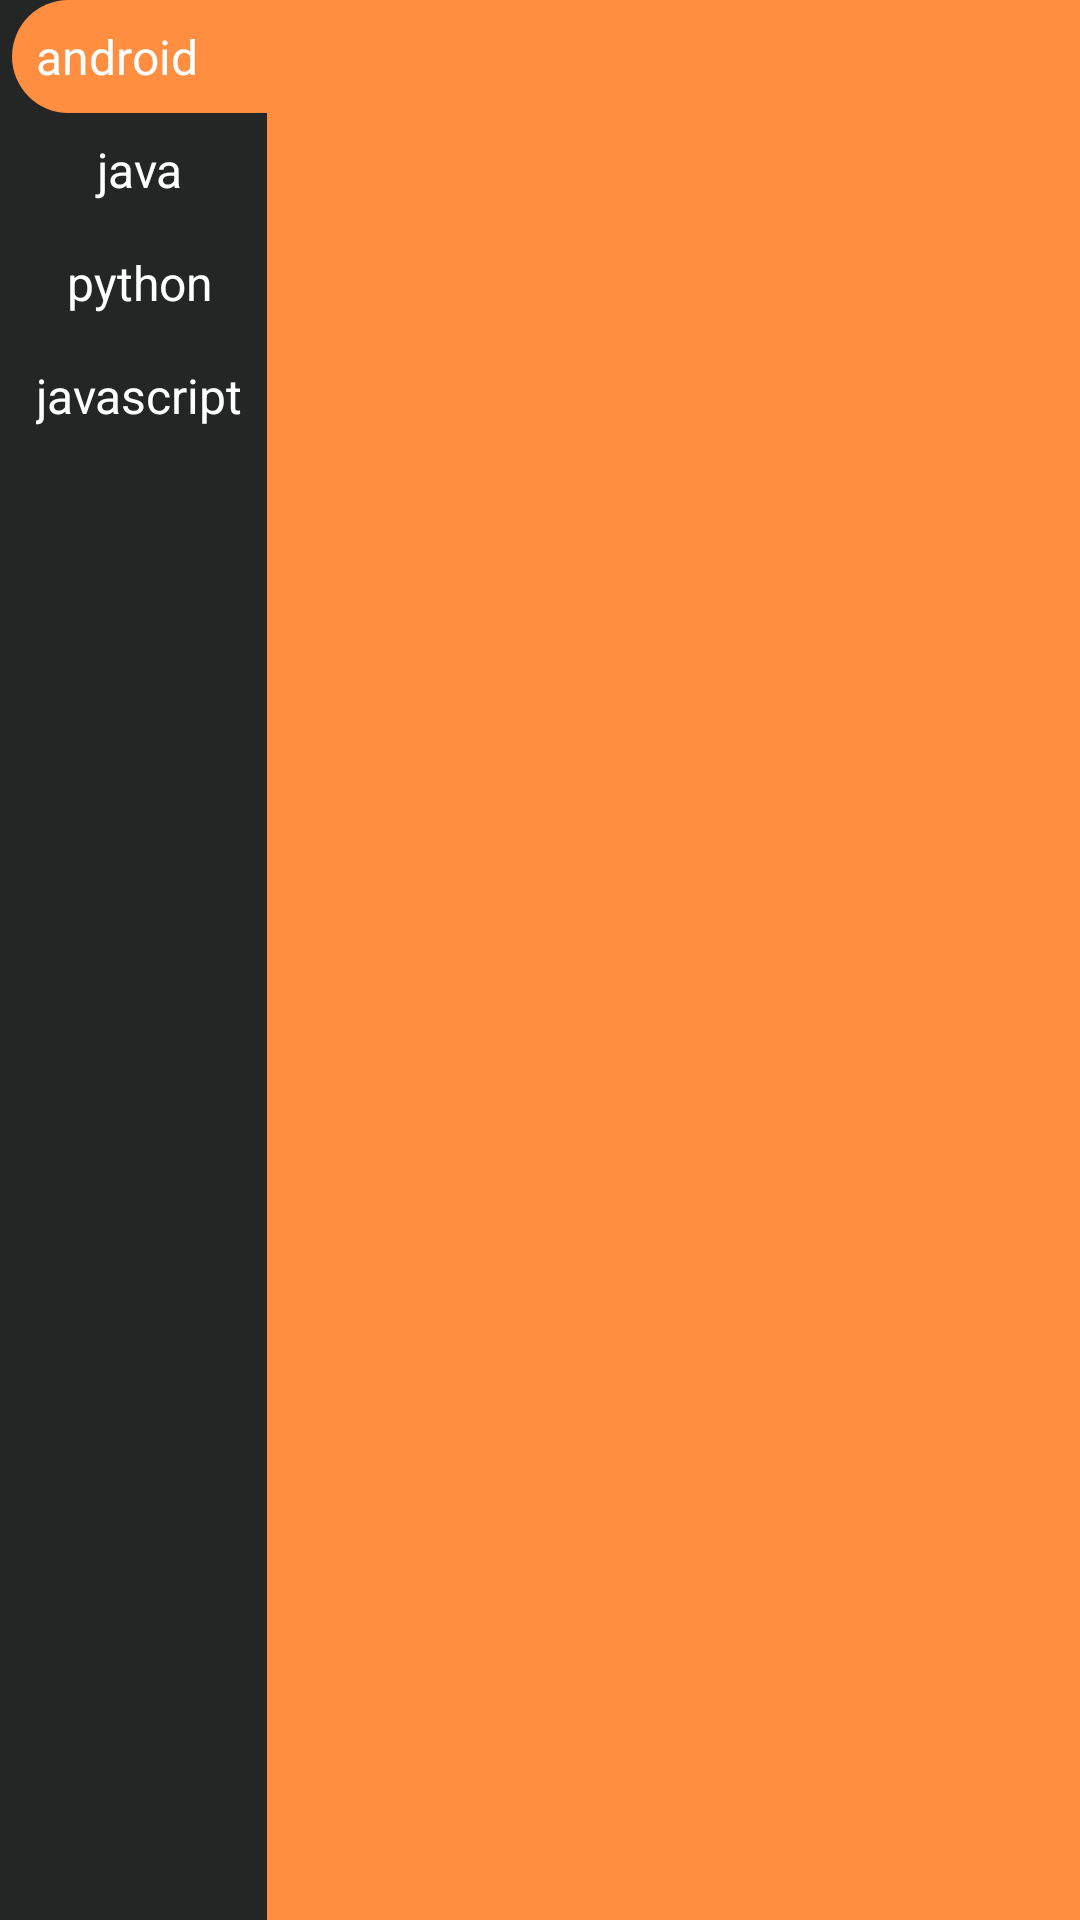

Produce the Android XML layout that renders to this screen, including the resource entries it uses.
<!-- AndroidManifest.xml: application theme AppTheme -->
<!-- res/layout/content_nav.xml -->
<?xml version="1.0" encoding="utf-8"?>
<layout xmlns:android="http://schemas.android.com/apk/res/android">

    <LinearLayout
        android:id="@+id/nav_container"
        android:layout_width="match_parent"
        android:layout_height="match_parent"
        android:baselineAligned="false"
        android:orientation="horizontal"
        android:weightSum="4">

        <LinearLayout
            android:layout_width="wrap_content"
            android:layout_height="match_parent"
            android:background="@color/light_dark"
            android:orientation="vertical">

            <TextView
                android:id="@+id/interest_one"
                android:layout_width="match_parent"
                android:layout_height="wrap_content"
                android:layout_marginStart="4dp"
                android:background="@drawable/seleted_tag_back"
                android:onClick="interestClicked"
                android:padding="@dimen/margin_padding_size_small"
                android:tag="0"
                android:text="@string/android_content"
                android:textColor="@color/white"
                android:textSize="@dimen/text_size_medium" />

            <TextView
                android:id="@+id/interest_two"
                android:layout_width="match_parent"
                android:layout_height="wrap_content"
                android:layout_marginStart="4dp"
                android:gravity="center"
                android:onClick="interestClicked"
                android:padding="@dimen/margin_padding_size_small"
                android:tag="1"
                android:text="@string/java_content"
                android:textColor="@color/white"
                android:textSize="@dimen/text_size_medium" />

            <TextView
                android:id="@+id/interest_three"
                android:layout_width="match_parent"
                android:layout_height="wrap_content"
                android:layout_marginStart="4dp"
                android:gravity="center"
                android:onClick="interestClicked"
                android:padding="@dimen/margin_padding_size_small"
                android:tag="2"
                android:text="@string/python_content"
                android:textColor="@color/white"
                android:textSize="@dimen/text_size_medium" />

            <TextView
                android:id="@+id/interest_four"
                android:layout_width="match_parent"
                android:layout_height="wrap_content"
                android:layout_marginStart="4dp"
                android:gravity="center"
                android:onClick="interestClicked"
                android:padding="@dimen/margin_padding_size_small"
                android:tag="3"
                android:text="@string/javascript_content"
                android:textColor="@color/white"
                android:textSize="@dimen/text_size_medium" />

        </LinearLayout>

        <FrameLayout
            android:layout_width="0dp"
            android:layout_height="match_parent"
            android:layout_weight="4"
            android:background="@color/deep_orange_A200">

            <ProgressBar
                android:id="@+id/tag_progressbar"
                android:layout_width="wrap_content"
                android:layout_height="wrap_content"
                android:layout_gravity="center"
                android:visibility="gone" />

            <androidx.recyclerview.widget.RecyclerView
                android:id="@+id/interest_tag_list"
                android:layout_width="match_parent"
                android:layout_height="match_parent" />
        </FrameLayout>

    </LinearLayout>

</layout>
<!-- resources referenced by this layout -->
<resources>
  <color name="deep_orange_A200">#FF8E40</color>
  <color name="light_dark">#FF242525</color>
  <color name="white">#FFFFFF</color>
  <dimen name="margin_padding_size_small">8dp</dimen>
  <dimen name="text_size_medium">16sp</dimen>
  <!-- drawable seleted_tag_back (drawable) -->
  <?xml version="1.0" encoding="utf-8"?>
  <shape xmlns:android="http://schemas.android.com/apk/res/android"
      android:shape="rectangle">
  
      <gradient
          android:centerColor="@color/deep_orange_A200"
          android:endColor="@color/deep_orange_A200"
          android:startColor="@color/deep_orange_A200" />
  
      <corners android:topLeftRadius="100dp"
          android:bottomLeftRadius="100dp"/>
  
  </shape>
  <string name="android_content">android</string>
  <string name="java_content">java</string>
  <string name="javascript_content">javascript</string>
  <string name="python_content">python</string>
  <style name="AppTheme" parent="Theme.AppCompat.Light.NoActionBar">
          
          <item name="colorPrimary">@color/deep_orange_A200</item>
          <item name="colorPrimaryDark">@color/light_dark</item>
          <item name="colorAccent">@color/colorAccent</item>
      </style>
  <color name="colorAccent">@color/deep_orange_A200</color>
</resources>
